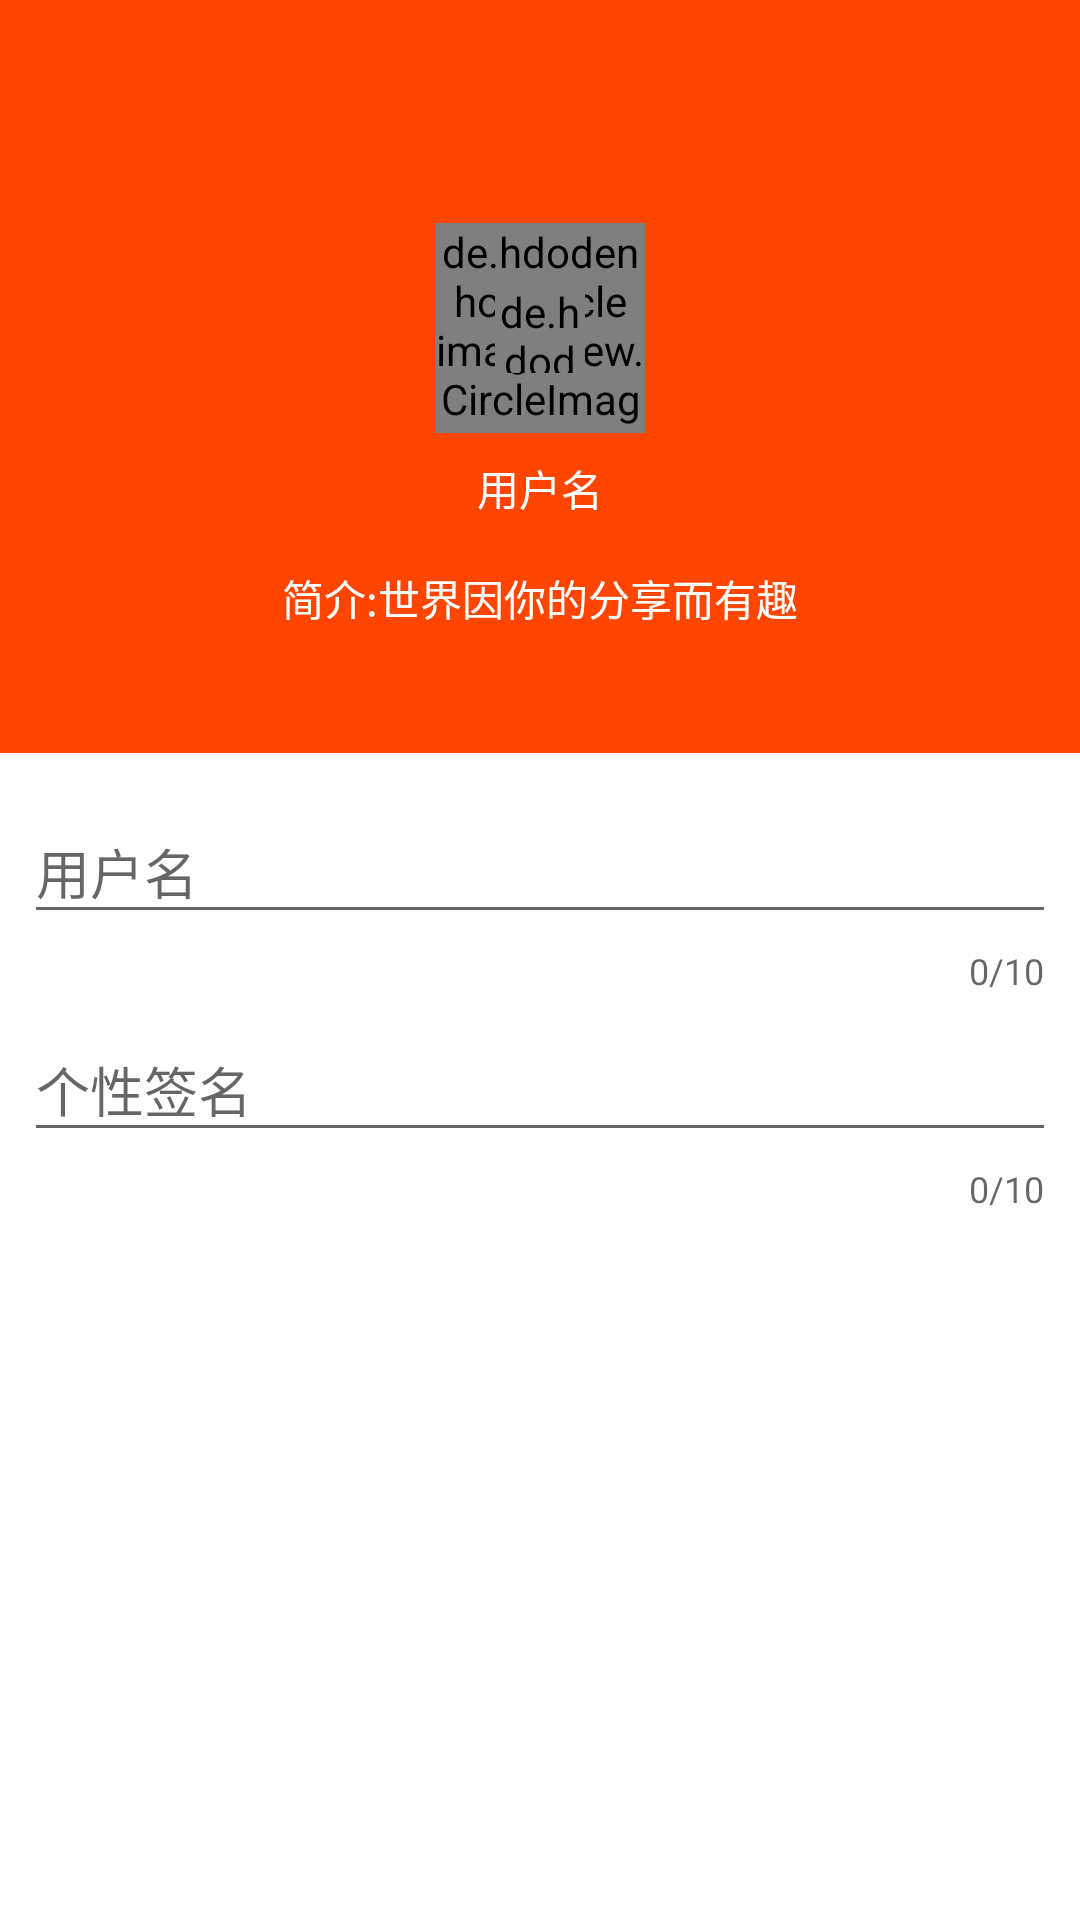

Here is an Android app screen rendered from its layout file. Give the layout XML and the strings, colors and styles it references.
<!-- AndroidManifest.xml: application theme AppTheme -->
<!-- res/layout/activity_edit_user_info.xml -->
<?xml version="1.0" encoding="utf-8"?>
<LinearLayout xmlns:android="http://schemas.android.com/apk/res/android"
    xmlns:app="http://schemas.android.com/apk/res-auto"
    xmlns:tools="http://schemas.android.com/tools"
    android:layout_width="match_parent"
    android:layout_height="match_parent"
    android:background="@color/orangeRed"
    android:fitsSystemWindows="true"
    android:orientation="vertical"
    tools:context=".ui.userinfo.EditUserInfoActivity">

    <android.support.v7.widget.Toolbar
        android:id="@+id/toolbar"
        android:layout_width="match_parent"
        android:layout_height="wrap_content"
        android:background="@color/orangeRed"
        android:theme="@style/ThemeOverlay.AppCompat.Dark.ActionBar"
        app:popupTheme="@style/ThemeOverlay.AppCompat.Light" />

    <RelativeLayout
        android:layout_width="match_parent"
        android:layout_height="180dp"
        android:background="@color/orangeRed">

        <LinearLayout
            android:layout_width="wrap_content"
            android:layout_height="wrap_content"
            android:layout_centerInParent="true"
            android:gravity="center"
            android:orientation="vertical">

            <RelativeLayout
                android:id="@+id/rl_edit_user_pic"
                android:layout_width="wrap_content"
                android:layout_height="wrap_content">

                <de.hdodenhof.circleimageview.CircleImageView
                    android:id="@+id/iv_user_pic"
                    android:layout_width="70dp"
                    android:layout_height="70dp"
                    android:layout_centerInParent="true" />

                <de.hdodenhof.circleimageview.CircleImageView
                    android:layout_width="30dp"
                    android:layout_height="30dp"
                    android:layout_centerInParent="true"
                    android:src="@drawable/camera"
                    android:background="@color/white"/>
            </RelativeLayout>

            <LinearLayout
                android:layout_width="wrap_content"
                android:layout_height="wrap_content"
                android:orientation="vertical">

                <TextView
                    android:id="@+id/tv_user_name"
                    android:layout_width="wrap_content"
                    android:layout_height="wrap_content"
                    android:layout_gravity="center"
                    android:text="@string/user_name"
                    android:textColor="@color/white"
                    android:padding="8dp"/>

                <LinearLayout
                    android:layout_width="wrap_content"
                    android:layout_height="wrap_content"
                    android:orientation="horizontal"
                    android:padding="8dp">

                    <TextView
                        android:layout_width="wrap_content"
                        android:layout_height="wrap_content"
                        android:text="@string/brief_introduction"
                        android:textColor="@color/white"/>

                    <TextView
                        android:id="@+id/tv_brief_introduction"
                        android:layout_width="wrap_content"
                        android:layout_height="wrap_content"
                        android:text="@string/brief_introduction_default"
                        android:textColor="@color/white"/>
                </LinearLayout>
            </LinearLayout>

        </LinearLayout>

    </RelativeLayout>

    <LinearLayout
        android:layout_width="match_parent"
        android:layout_height="match_parent"
        android:orientation="vertical"
        android:background="@color/white"
        android:layout_marginTop="15dp"
        android:padding="8dp">

        <android.support.design.widget.TextInputLayout
            android:layout_width="match_parent"
            android:layout_height="wrap_content"
            app:counterEnabled="true"
            app:counterMaxLength="10">

            <android.support.design.widget.TextInputEditText
                android:id="@+id/ti_et_user_name"
                android:layout_width="match_parent"
                android:layout_height="wrap_content"
                android:hint="@string/user_name" />
        </android.support.design.widget.TextInputLayout>

        <android.support.design.widget.TextInputLayout
            android:layout_width="match_parent"
            android:layout_height="wrap_content"
            app:counterEnabled="true"
            app:counterMaxLength="10">

            <android.support.design.widget.TextInputEditText
                android:id="@+id/ti_et_user_signature"
                android:layout_width="match_parent"
                android:layout_height="wrap_content"
                android:hint="@string/user_signature" />
        </android.support.design.widget.TextInputLayout>
    </LinearLayout>

</LinearLayout>
<!-- resources referenced by this layout -->
<resources>
  <color name="orangeRed">#FF4500</color>
  <color name="white">#ffffff</color>
  <!-- drawable camera: png bitmap (drawable-xxhdpi, 1556 bytes) -->
  <string name="brief_introduction">简介:</string>
  <string name="brief_introduction_default">世界因你的分享而有趣</string>
  <string name="user_name">用户名</string>
  <string name="user_signature">个性签名</string>
  <style name="AppTheme" parent="@style/BaseAppTheme">
  
      </style>
  <style name="BaseAppTheme" parent="Theme.AppCompat.Light.NoActionBar">
          
          <item name="colorPrimary">@color/orangeRed</item>
          <item name="colorPrimaryDark">@color/orangeRed</item>
          <item name="colorAccent">@color/orangeRed</item>
      </style>
</resources>
